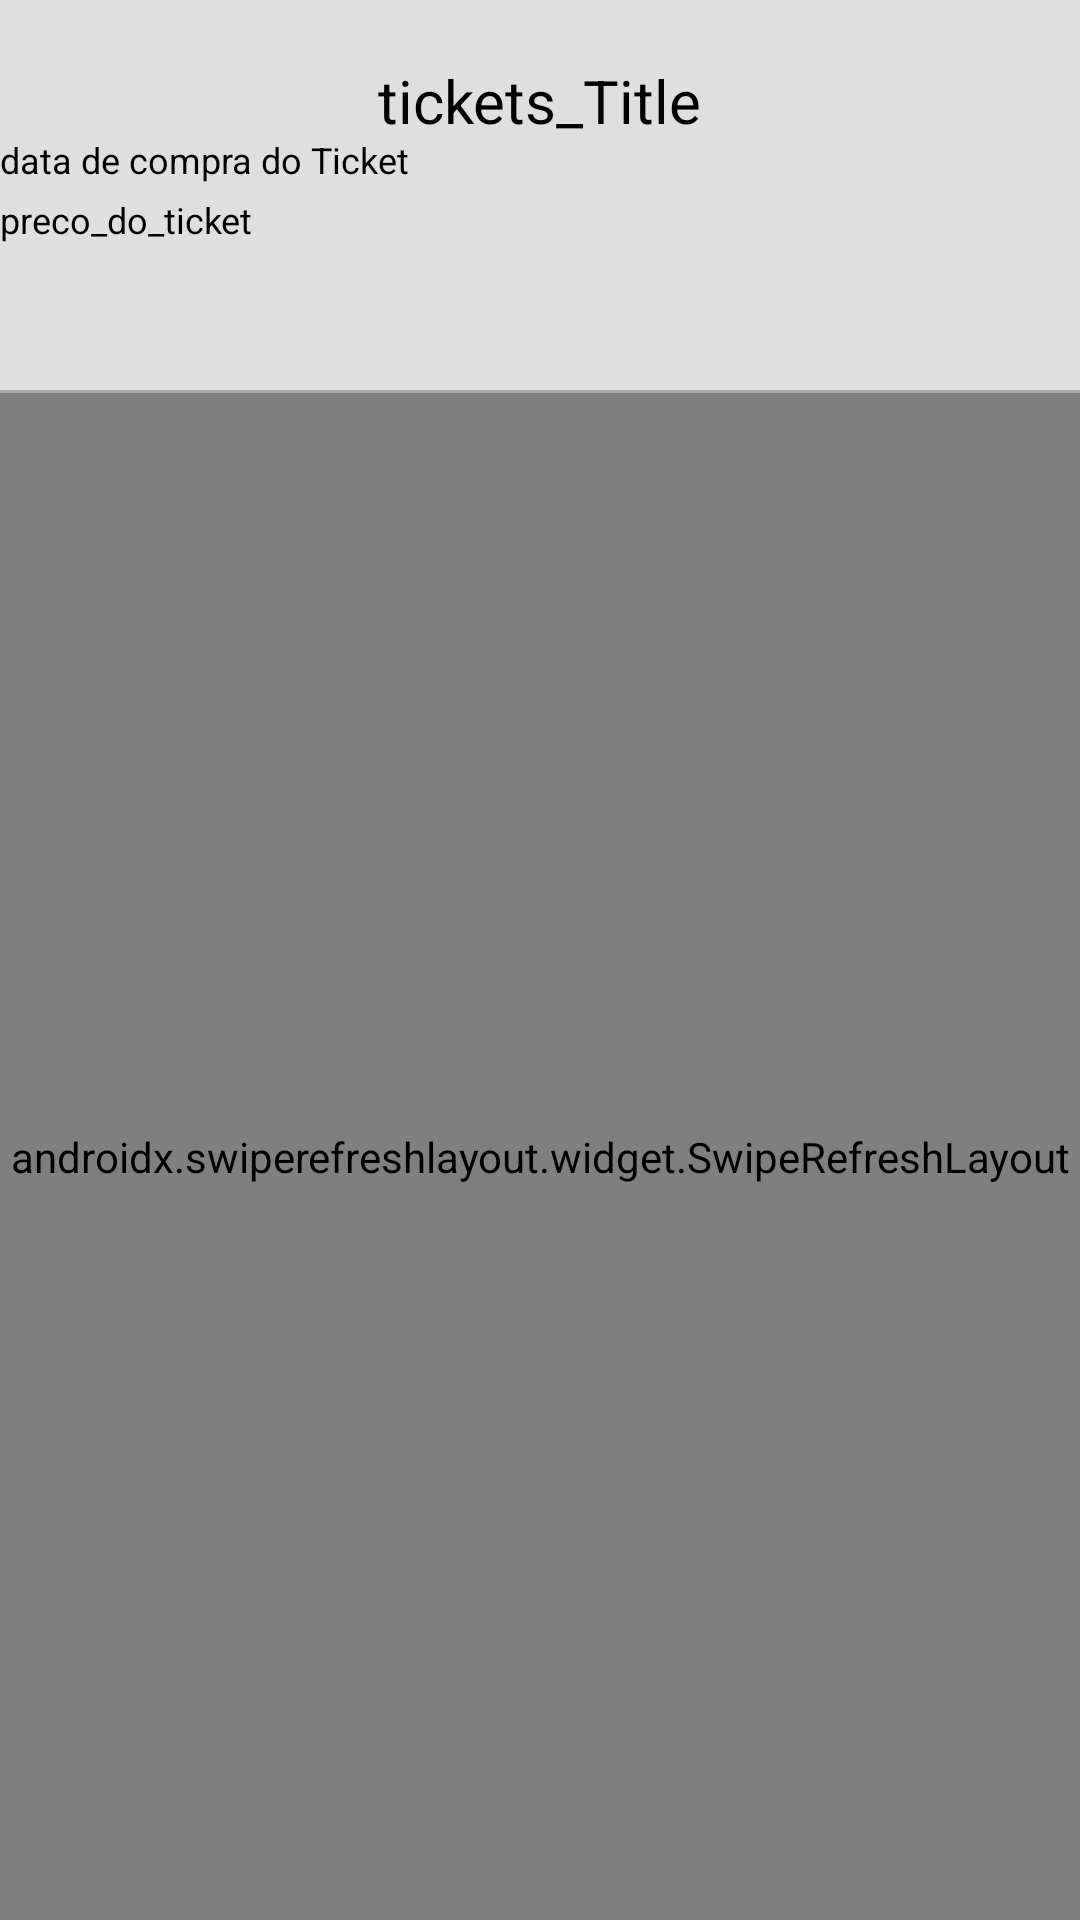

Android layout source for this screen:
<!-- AndroidManifest.xml: application theme Theme.ParkJoy -->
<!-- res/layout/activity_ticket_detail.xml -->
<?xml version="1.0" encoding="utf-8"?>
<LinearLayout xmlns:android="http://schemas.android.com/apk/res/android"
    xmlns:app="http://schemas.android.com/apk/res-auto"
    xmlns:tools="http://schemas.android.com/tools"
    android:layout_width="match_parent"
    android:layout_height="match_parent"
    android:background="#dfdfdf"
    android:orientation="vertical"
    tools:context=".Views.TicketDetailActivity">


    <Space
        android:layout_width="wrap_content"
        android:layout_height="10dp" />

    <FrameLayout
        android:layout_width="match_parent"
        android:layout_height="120dp">


        <TextView
            android:id="@+id/tv_title_ticket_det"
            android:layout_width="wrap_content"
            android:layout_height="wrap_content"
            android:layout_gravity="center_horizontal"
            android:layout_marginTop="10dp"
            android:elevation="20dp"
            android:text="@string/tickets_title"
            android:textColor="@android:color/black"
            android:textSize="20sp" />


        <TextView
            android:id="@+id/tv_data_de_compra_ticket_det"
            android:layout_width="wrap_content"
            android:layout_height="wrap_content"
            android:layout_gravity="top"
            android:layout_marginTop="35dp"
            android:elevation="10dp"
            android:paddingEnd="10dp"
            android:text="@string/data_de_compra_ticket"
            android:textColor="@android:color/black"
            android:textSize="12sp" />


        <TextView
            android:id="@+id/tv_preco_ticket_det"
            android:layout_width="wrap_content"
            android:layout_height="wrap_content"
            android:layout_marginTop="55dp"
            android:elevation="10dp"
            android:paddingEnd="10dp"
            android:text="@string/preco_ticket"
            android:textColor="@android:color/black"
            android:textSize="12sp" />

    </FrameLayout>

    <View
        android:layout_width="match_parent"
        android:layout_height="1dp"
        android:background="@android:color/darker_gray"/>

    <FrameLayout
        android:layout_width="match_parent"
        android:layout_height="match_parent"
        tools:context=".Views.TicketActivity">

        <androidx.swiperefreshlayout.widget.SwipeRefreshLayout
            android:id="@+id/swipe_refresh_layout_ticket_activities"
            android:layout_width="match_parent"
            android:layout_height="match_parent">

            <ListView
                android:id="@+id/lvticketActivities"
                android:layout_width="match_parent"
                android:layout_height="match_parent" />

        </androidx.swiperefreshlayout.widget.SwipeRefreshLayout>
    </FrameLayout>
</LinearLayout>
<!-- resources referenced by this layout -->
<resources>
  <string name="data_de_compra_ticket">data de compra do Ticket</string>
  <string name="preco_ticket">preco_do_ticket</string>
  <string name="tickets_title">tickets_Title</string>
  <style name="Theme.ParkJoy" parent="Theme.MaterialComponents.DayNight.DarkActionBar">
          
          <item name="colorPrimary">@color/purple_500</item>
          <item name="colorPrimaryVariant">@color/purple_700</item>
          <item name="colorOnPrimary">@color/white</item>
          
          <item name="colorSecondary">@color/teal_200</item>
          <item name="colorSecondaryVariant">@color/teal_700</item>
          <item name="colorOnSecondary">@color/black</item>
          
          <item name="android:statusBarColor" tools:targetApi="l">?attr/colorPrimaryVariant</item>
          
  
      </style>
  <!-- not gathered from this repository: default colours our renderer supplied (Android Studio template values) -->
  <color name="purple_500">#FF6200EE</color>
  <color name="purple_700">#FF3700B3</color>
  <color name="teal_200">#FF03DAC5</color>
  <color name="teal_700">#FF018786</color>
  <color name="black">#FF000000</color>
  <color name="white">#FFFFFFFF</color>
</resources>
